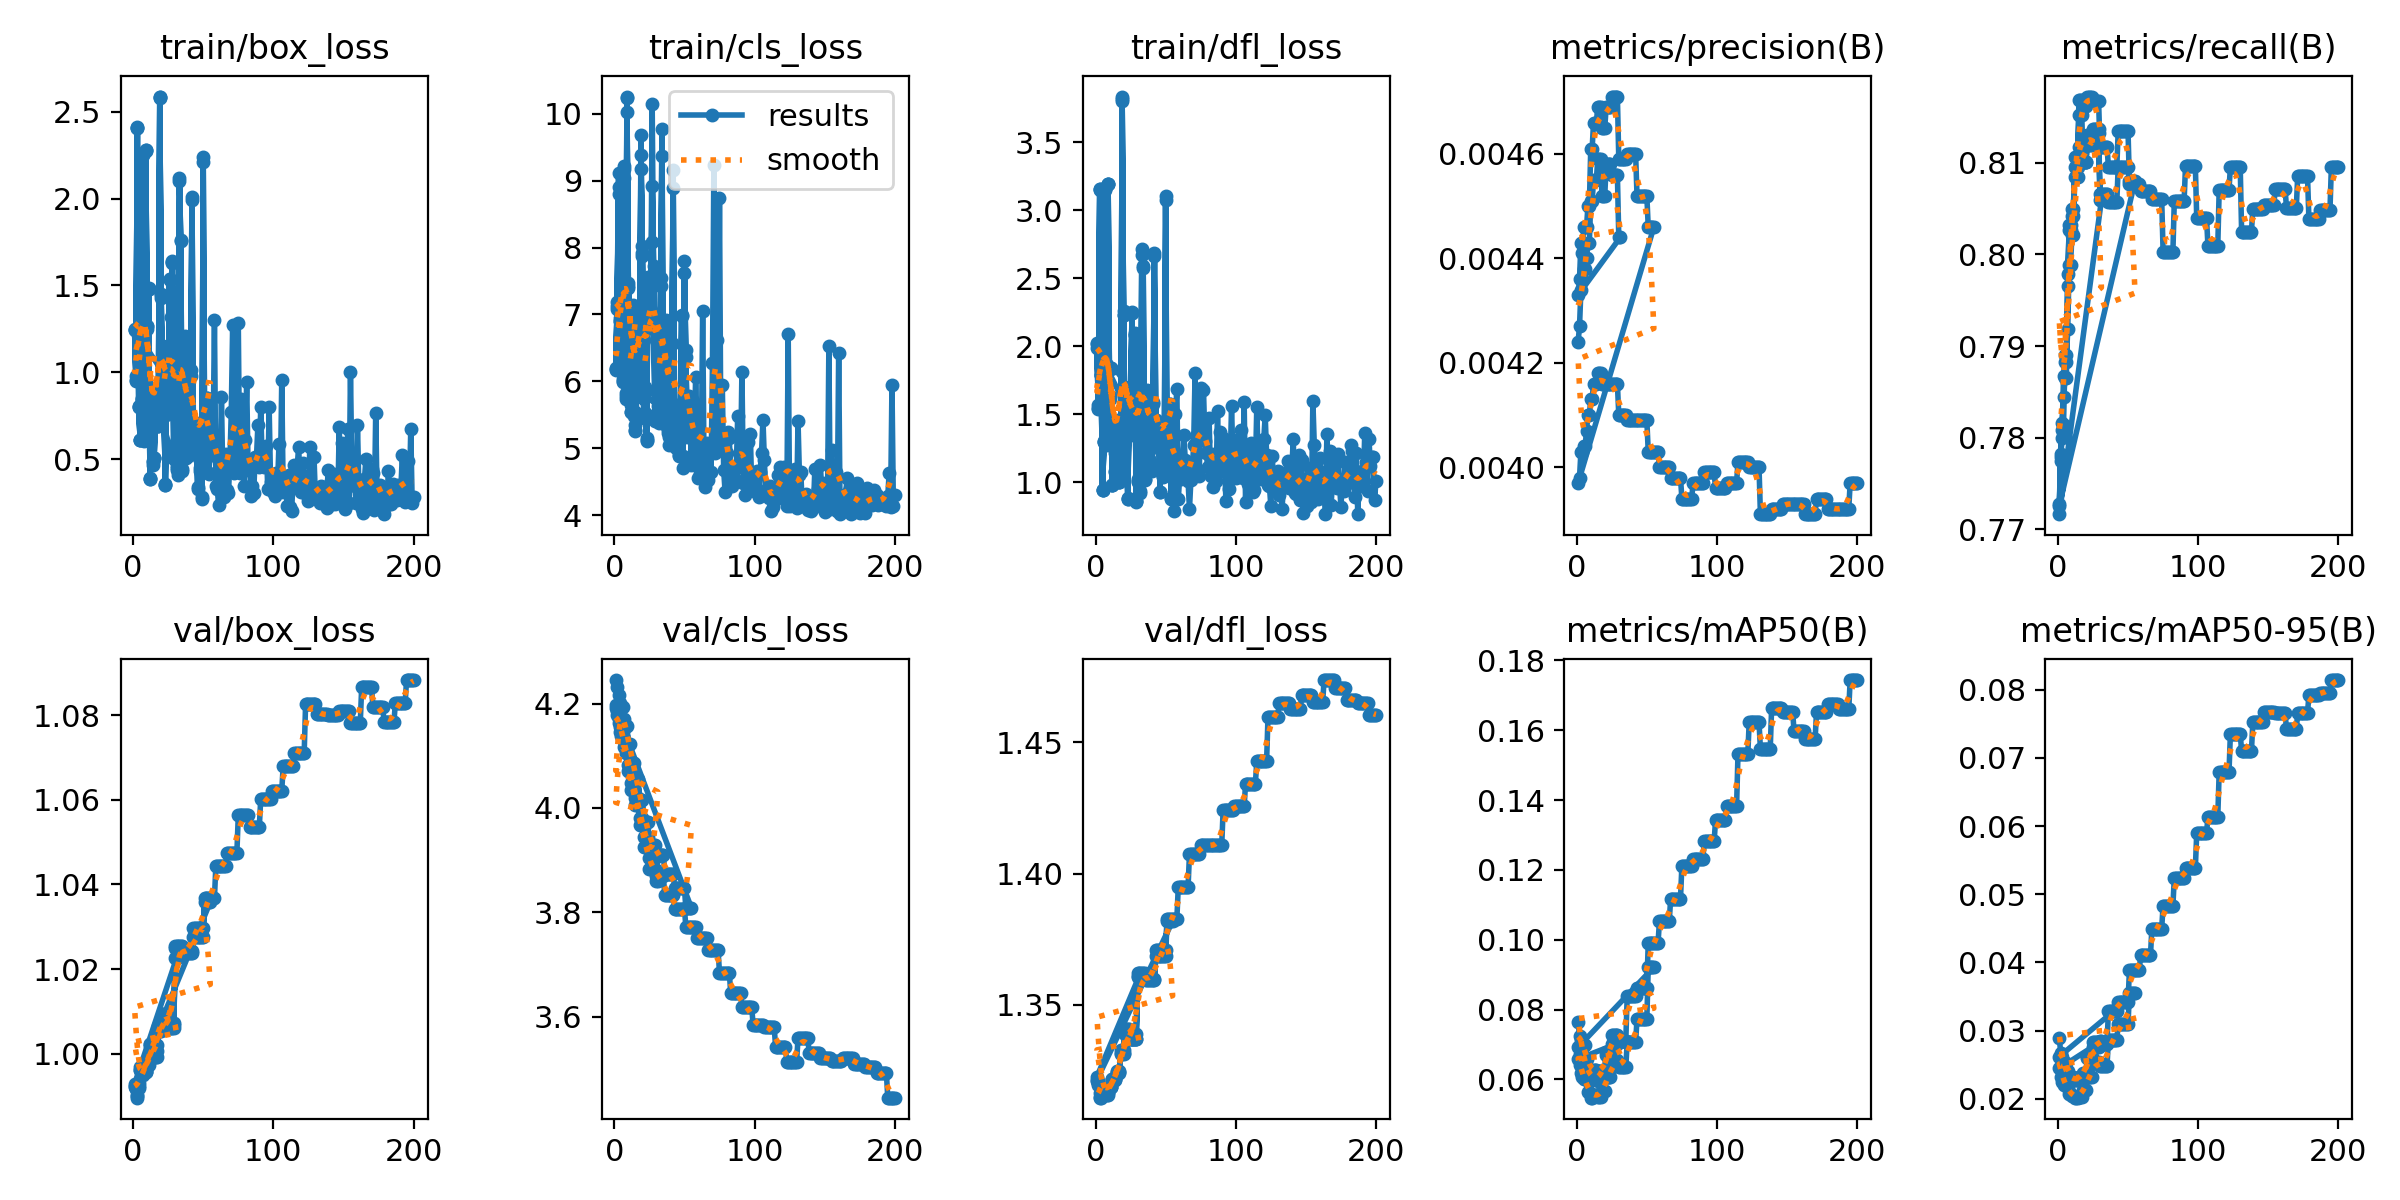

The table this chart was drawn from, first rows:
epoch, time, train/box_loss, train/cls_loss, train/dfl_loss, metrics/precision(B), metrics/recall(B), metrics/mAP50(B), metrics/mAP50-95(B), val/box_loss, val/cls_loss, val/dfl_loss, lr/pg0, lr/pg1, lr/pg2
1, 12.67, 1.243, 6.189, 2.02, 0.00424, 0.7728, 0.07641, 0.02886, 0.9921, 4.198, 1.321, 4.17e-06, 4.17e-06, 4.17e-06
2, 20.83, 0.9507, 7.119, 1.536, 0.00427, 0.7783, 0.0723, 0.02671, 0.9917, 4.186, 1.32, 1.24481e-05, 1.24481e-05, 1.24481e-05
3, 28.96, 2.407, 8.804, 3.157, 0.00434, 0.7808, 0.07122, 0.02619, 0.9901, 4.171, 1.315, 2.06436e-05, 2.06436e-05, 2.06436e-05
4, 37.09, 0.7983, 6.904, 1.785, 0.00436, 0.7867, 0.07048, 0.02544, 0.9924, 4.155, 1.315, 2.87565e-05, 2.87565e-05, 2.87565e-05
5, 45.28, 0.6098, 6.505, 0.9401, 0.00438, 0.789, 0.0698, 0.0253, 0.9961, 4.148, 1.317, 3.67869e-05, 3.67869e-05, 3.67869e-05
6, 54.01, 0.8393, 5.987, 1.294, 0.00438, 0.789, 0.0698, 0.0253, 0.9961, 4.148, 1.317, 4.47347e-05, 4.47347e-05, 4.47347e-05
7, 62.1, 2.254, 9.176, 3.15, 0.0044, 0.7978, 0.06588, 0.02403, 0.995, 4.128, 1.316, 5.26e-05, 5.26e-05, 5.26e-05
8, 69.81, 0.6178, 5.774, 1.292, 0.00443, 0.8026, 0.06285, 0.02321, 0.9957, 4.114, 1.316, 6.03826e-05, 6.03826e-05, 6.03826e-05
9, 77.47, 2.283, 10.03, 3.194, 0.00443, 0.8026, 0.06285, 0.02321, 0.9957, 4.114, 1.316, 6.80828e-05, 6.80828e-05, 6.80828e-05
10, 86.75, 1.25, 7.422, 1.611, 0.00451, 0.8049, 0.06195, 0.02313, 0.9982, 4.082, 1.319, 7.57003e-05, 7.57003e-05, 7.57003e-05
11, 94.41, 1.481, 7.123, 1.837, 0.00451, 0.8049, 0.06195, 0.02313, 0.9982, 4.082, 1.319, 8.32353e-05, 8.32353e-05, 8.32353e-05
12, 102.4, 0.385, 5.544, 0.9781, 0.00455, 0.8095, 0.06274, 0.023, 1.002, 4.048, 1.322, 9.06877e-05, 9.06877e-05, 9.06877e-05
13, 110.6, 0.8703, 7.06, 1.374, 0.00455, 0.8095, 0.06274, 0.023, 1.002, 4.048, 1.322, 9.80575e-05, 9.80575e-05, 9.80575e-05
14, 118.1, 0.486, 5.543, 1.077, 0.00455, 0.8095, 0.06274, 0.023, 1.002, 4.048, 1.322, 0.0001053, 0.0001053, 0.0001053
15, 125.3, 0.5039, 5.272, 1.182, 0.00459, 0.8152, 0.06251, 0.02283, 1.002, 4.018, 1.325, 0.0001125, 0.0001125, 0.0001125
16, 132.9, 0.8211, 5.818, 1.452, 0.00459, 0.8152, 0.06251, 0.02283, 1.002, 4.018, 1.325, 0.0001197, 0.0001197, 0.0001197
17, 140.3, 0.6937, 6.829, 0.9997, 0.00459, 0.8152, 0.06251, 0.02283, 1.002, 4.018, 1.325, 0.0001267, 0.0001267, 0.0001267
18, 147.7, 0.7027, 5.997, 1.027, 0.00452, 0.8101, 0.062, 0.02356, 1.007, 3.982, 1.333, 0.0001337, 0.0001337, 0.0001337
19, 154.9, 2.588, 9.18, 3.835, 0.00452, 0.8101, 0.062, 0.02356, 1.007, 3.982, 1.333, 0.0001405, 0.0001405, 0.0001405
20, 162, 1.428, 8.029, 2.258, 0.00452, 0.8101, 0.062, 0.02356, 1.007, 3.982, 1.333, 0.0001473, 0.0001473, 0.0001473
21, 169.5, 0.7692, 5.496, 1.367, 0.00458, 0.813, 0.06706, 0.02593, 1.009, 3.945, 1.341, 0.000154, 0.000154, 0.000154
22, 176.8, 0.8006, 5.863, 1.486, 0.00458, 0.813, 0.06706, 0.02593, 1.009, 3.945, 1.341, 0.0001607, 0.0001607, 0.0001607
23, 184, 0.3485, 5.152, 0.8766, 0.00458, 0.813, 0.06706, 0.02593, 1.009, 3.945, 1.341, 0.0001672, 0.0001672, 0.0001672
24, 190.9, 1.143, 7.471, 1.579, 0.00458, 0.813, 0.06706, 0.02593, 1.009, 3.945, 1.341, 0.0001737, 0.0001737, 0.0001737
25, 197.9, 0.7641, 6.872, 1.51, 0.00456, 0.8133, 0.07007, 0.02755, 1.007, 3.904, 1.339, 0.0001801, 0.0001801, 0.0001801
26, 204.7, 1.536, 7.066, 2.241, 0.00456, 0.8133, 0.07007, 0.02755, 1.007, 3.904, 1.339, 0.0001864, 0.0001864, 0.0001864
27, 211.4, 1.316, 8.079, 1.708, 0.00456, 0.8133, 0.07007, 0.02755, 1.007, 3.904, 1.339, 0.0001926, 0.0001926, 0.0001926
28, 218.6, 1.643, 7.527, 2.079, 0.00456, 0.8133, 0.07007, 0.02755, 1.007, 3.904, 1.339, 0.0001987, 0.0001987, 0.0001987
29, 225.1, 0.518, 5.447, 0.8578, 0.00456, 0.8133, 0.07007, 0.02755, 1.007, 3.904, 1.339, 0.0002047, 0.0002047, 0.0002047
30, 232, 0.8427, 6.624, 1.021, 0.00444, 0.8059, 0.07056, 0.02843, 1.023, 3.86, 1.361, 0.0002107, 0.0002107, 0.0002107
31, 238.7, 0.4382, 5.629, 1.364, 0.00444, 0.8059, 0.07056, 0.02843, 1.023, 3.86, 1.361, 0.0002166, 0.0002166, 0.0002166
1, 52.28, 1.251, 6.202, 1.987, 0.00433, 0.7717, 0.06584, 0.02446, 0.9929, 4.245, 1.323, 4.17e-06, 4.17e-06, 4.17e-06
2, 95.22, 0.9802, 7.183, 1.566, 0.00436, 0.7779, 0.06408, 0.02314, 0.9928, 4.231, 1.321, 1.24481e-05, 1.24481e-05, 1.24481e-05
3, 140.5, 2.413, 9.109, 3.159, 0.00443, 0.78, 0.06179, 0.02244, 0.9903, 4.217, 1.316, 2.06436e-05, 2.06436e-05, 2.06436e-05
4, 182.7, 0.8003, 6.942, 1.786, 0.00441, 0.7814, 0.06061, 0.02205, 0.9932, 4.2, 1.316, 2.87565e-05, 2.87565e-05, 2.87565e-05
5, 226.8, 0.6099, 6.498, 0.9406, 0.00446, 0.7882, 0.05997, 0.02194, 0.9968, 4.193, 1.318, 3.67869e-05, 3.67869e-05, 3.67869e-05
6, 271.9, 0.8451, 6.029, 1.292, 0.00446, 0.7882, 0.05997, 0.02194, 0.9968, 4.193, 1.318, 4.47347e-05, 4.47347e-05, 4.47347e-05
7, 318.1, 2.251, 9.222, 3.16, 0.00446, 0.7919, 0.05989, 0.02156, 0.9956, 4.171, 1.317, 5.26e-05, 5.26e-05, 5.26e-05
8, 364.7, 0.6126, 5.825, 1.28, 0.0045, 0.7989, 0.05644, 0.02076, 0.996, 4.158, 1.317, 6.03826e-05, 6.03826e-05, 6.03826e-05
9, 410.7, 2.275, 10.23, 3.195, 0.0045, 0.7989, 0.05644, 0.02076, 0.996, 4.158, 1.317, 6.80828e-05, 6.80828e-05, 6.80828e-05
10, 456.9, 1.264, 7.477, 1.633, 0.00461, 0.8022, 0.05475, 0.02034, 0.9973, 4.123, 1.319, 7.57003e-05, 7.57003e-05, 7.57003e-05
11, 503.2, 1.488, 7.096, 1.841, 0.00461, 0.8022, 0.05475, 0.02034, 0.9973, 4.123, 1.319, 8.32353e-05, 8.32353e-05, 8.32353e-05
12, 549.7, 0.3857, 5.64, 0.9786, 0.00466, 0.8085, 0.05556, 0.02015, 1.002, 4.085, 1.322, 9.06877e-05, 9.06877e-05, 9.06877e-05
13, 596.2, 0.8908, 7.145, 1.377, 0.00466, 0.8085, 0.05556, 0.02015, 1.002, 4.085, 1.322, 9.80575e-05, 9.80575e-05, 9.80575e-05
14, 642.9, 0.4666, 5.488, 1.217, 0.00466, 0.8085, 0.05556, 0.02015, 1.002, 4.085, 1.322, 0.0001053, 0.0001053, 0.0001053
15, 689.2, 0.5051, 5.343, 1.182, 0.00469, 0.8117, 0.0548, 0.02032, 0.9993, 4.056, 1.324, 0.0001125, 0.0001125, 0.0001125
16, 737.7, 0.8278, 5.805, 1.458, 0.00469, 0.8117, 0.0548, 0.02032, 0.9993, 4.056, 1.324, 0.0001197, 0.0001197, 0.0001197
17, 787.9, 0.6921, 6.882, 1.003, 0.00469, 0.8117, 0.0548, 0.02032, 0.9993, 4.056, 1.324, 0.0001267, 0.0001267, 0.0001267
18, 834.2, 0.6886, 5.986, 1.024, 0.00465, 0.8101, 0.05672, 0.02129, 1.005, 4.014, 1.332, 0.0001337, 0.0001337, 0.0001337
19, 880.9, 2.579, 9.679, 3.801, 0.00465, 0.8101, 0.05672, 0.02129, 1.005, 4.014, 1.332, 0.0001405, 0.0001405, 0.0001405
20, 927.2, 1.453, 7.915, 2.232, 0.00465, 0.8101, 0.05672, 0.02129, 1.005, 4.014, 1.332, 0.0001473, 0.0001473, 0.0001473
21, 973.5, 0.7778, 5.531, 1.375, 0.00469, 0.8119, 0.06053, 0.02325, 1.008, 3.972, 1.339, 0.000154, 0.000154, 0.000154
22, 1020, 0.7716, 5.922, 1.467, 0.00469, 0.8119, 0.06053, 0.02325, 1.008, 3.972, 1.339, 0.0001607, 0.0001607, 0.0001607
23, 1066, 0.3579, 5.121, 0.8816, 0.00469, 0.8119, 0.06053, 0.02325, 1.008, 3.972, 1.339, 0.0001672, 0.0001672, 0.0001672
24, 1113, 1.152, 7.558, 1.581, 0.00469, 0.8119, 0.06053, 0.02325, 1.008, 3.972, 1.339, 0.0001737, 0.0001737, 0.0001737
25, 1159, 0.7577, 6.836, 1.505, 0.00471, 0.8136, 0.06543, 0.02534, 1.006, 3.928, 1.337, 0.0001801, 0.0001801, 0.0001801
26, 1205, 1.534, 7.028, 2.254, 0.00471, 0.8136, 0.06543, 0.02534, 1.006, 3.928, 1.337, 0.0001864, 0.0001864, 0.0001864
27, 1252, 1.119, 10.14, 1.423, 0.00471, 0.8136, 0.06543, 0.02534, 1.006, 3.928, 1.337, 0.0001926, 0.0001926, 0.0001926
28, 1298, 1.632, 7.61, 2.097, 0.00471, 0.8136, 0.06543, 0.02534, 1.006, 3.928, 1.337, 0.0001987, 0.0001987, 0.0001987
29, 1345, 0.503, 5.402, 0.8515, 0.00471, 0.8136, 0.06543, 0.02534, 1.006, 3.928, 1.337, 0.0002047, 0.0002047, 0.0002047
... 226 more rows
